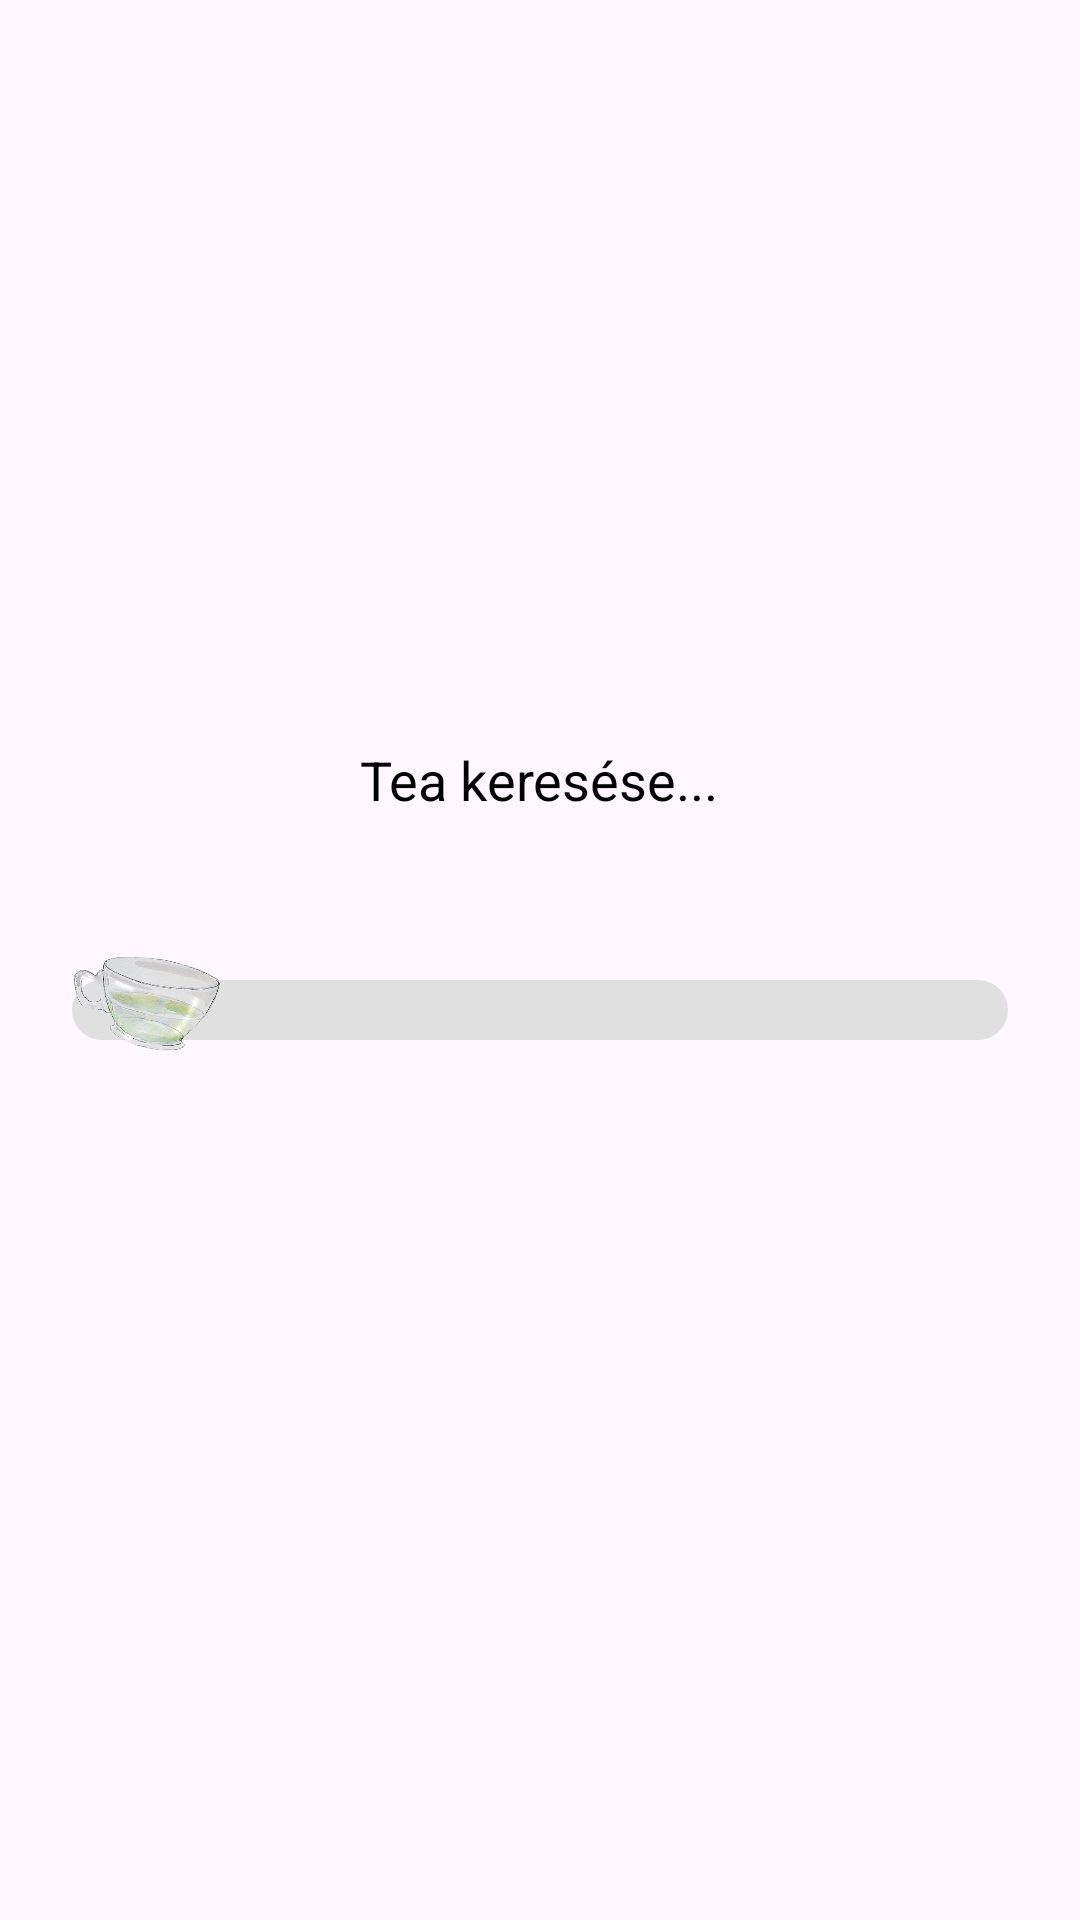

Write the Android layout XML for this screen, with the resource values it uses.
<!-- AndroidManifest.xml: application theme Theme.Tea_quarkus -->
<!-- res/layout/activity_recommendation.xml -->
<?xml version="1.0" encoding="utf-8"?>
<FrameLayout xmlns:android="http://schemas.android.com/apk/res/android"
    xmlns:app="http://schemas.android.com/apk/res-auto"
    android:id="@+id/main"
    android:layout_width="match_parent"
    android:layout_height="match_parent"
    android:background="@drawable/bgop1"
    android:backgroundTint="@color/material_dynamic_neutral80"
    android:backgroundTintMode="multiply"
    android:padding="24dp">

    <LinearLayout
        android:orientation="vertical"
        android:gravity="center"
        android:layout_width="match_parent"
        android:layout_height="match_parent">

        
        <TextView
            android:id="@+id/loadingText"
            android:layout_width="wrap_content"
            android:layout_height="wrap_content"
            android:text="Tea keresése..."
            android:textSize="18sp"
            android:textColor="@android:color/black"
            android:layout_marginBottom="20dp"/>

        
        <LinearLayout
            android:orientation="vertical"
            android:gravity="center"
            android:layout_width="match_parent"
            android:layout_height="100dp">

            
            <ProgressBar
                android:id="@+id/loadingBar"
                style="@android:style/Widget.ProgressBar.Horizontal"
                android:layout_width="match_parent"
                android:layout_height="20dp"
                android:max="100"
                android:progress="0"
                android:progressDrawable="@drawable/progress_bar_bg"/>

            
            <ImageView
                android:id="@+id/teaProg"
                android:layout_width="50dp"
                android:layout_height="50dp"
                android:layout_gravity="start|center_vertical"
                android:layout_marginTop="-40dp"
                android:src="@drawable/tea_cup" />
        </LinearLayout>

        
        <TextView
            android:id="@+id/resultText"
            android:layout_width="match_parent"
            android:layout_height="wrap_content"
            android:textSize="18sp"
            android:textAlignment="center"
            android:layout_marginBottom="20dp"
            android:padding="16dp"
            android:background="@drawable/desc_background"
            android:visibility="gone"/>

        
        <Button
            android:id="@+id/startTimerButton"
            android:text="Start Brewing Timer"
            android:layout_width="wrap_content"
            android:layout_height="wrap_content"
            app:backgroundTint="@color/pomegranate"
            android:textColor="@android:color/white"
            android:visibility="gone"/>

    </LinearLayout>

</FrameLayout>
<!-- resources referenced by this layout -->
<resources>
  <color name="pomegranate">#7B241C</color>
  <!-- drawable desc_background (drawable) -->
  <shape xmlns:android="http://schemas.android.com/apk/res/android"
      android:shape="rectangle">
      <solid android:color="#AAFFFFFF"/> 
      <corners android:radius="16dp"/>
      <padding
          android:left="12dp"
          android:top="12dp"
          android:right="12dp"
          android:bottom="12dp"/>
  </shape>
  <!-- drawable progress_bar_bg (drawable) -->
  <?xml version="1.0" encoding="utf-8"?>
  <layer-list xmlns:android="http://schemas.android.com/apk/res/android">
  
      
      <item android:id="@android:id/background">
          <shape android:shape="rectangle">
              <corners android:radius="30dp"/>
              <solid android:color="#E0E0E0"/>
          </shape>
      </item>
  
      
      <item android:id="@android:id/progress">
          <clip>
              <shape android:shape="rectangle">
                  <corners android:radius="30dp"/>
                  <solid android:color="#D14B4B"/> 
              </shape>
          </clip>
      </item>
  </layer-list>
  <!-- drawable tea_cup: png bitmap (drawable, 131629 bytes) -->
  <style name="Theme.Tea_quarkus" parent="Base.Theme.Tea_quarkus" />
  <style name="Base.Theme.Tea_quarkus" parent="Theme.Material3.DayNight.NoActionBar">
          
          
      </style>
</resources>
